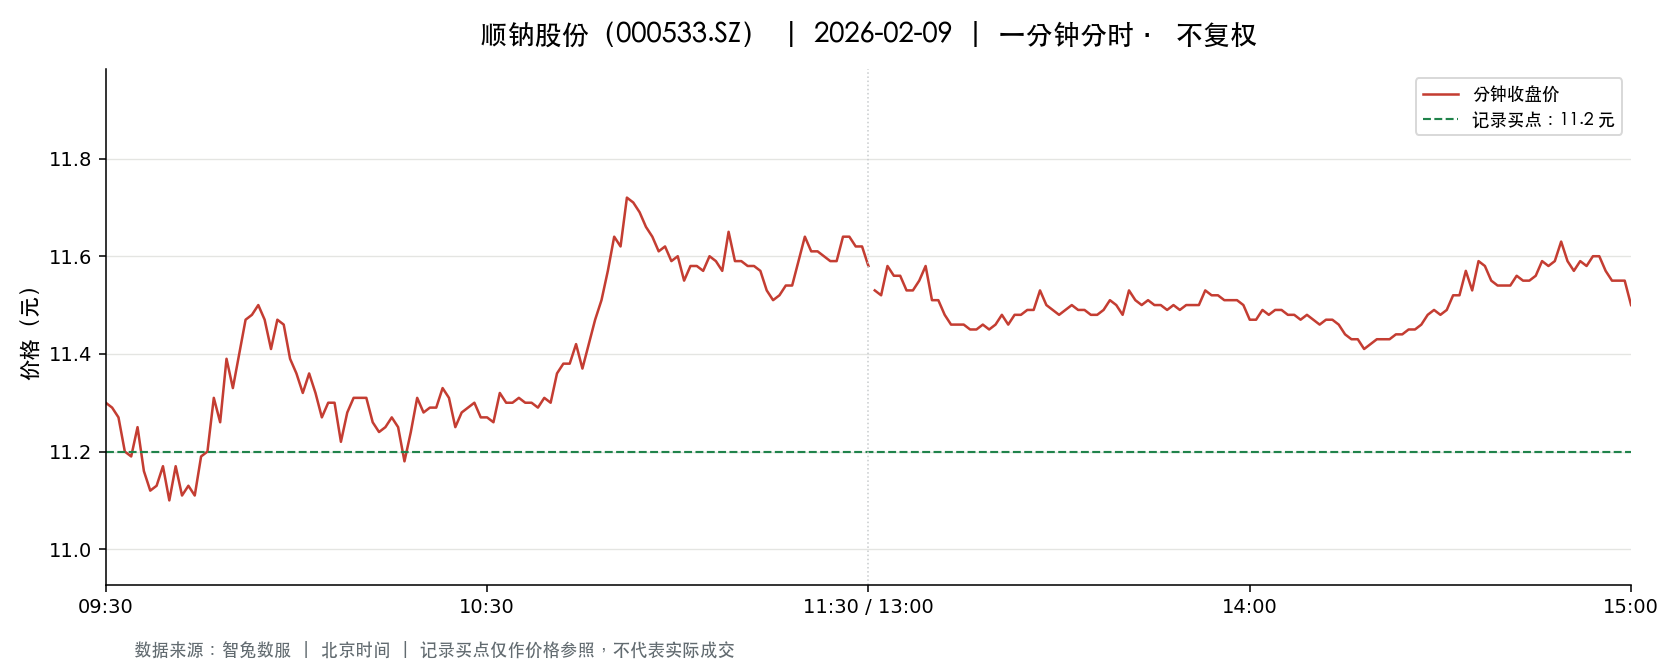

Source data for this figure (header and first rows):
t, o, h, l, c, v, a, pc, sf
2026-02-09 09:30:00, 11.3, 11.3, 11.3, 11.3, 31691, 35810830, 11.25, 0.0
2026-02-09 09:31:00, 11.38, 11.41, 11.13, 11.29, 73950, 83422098, 11.3, 0.0
2026-02-09 09:32:00, 11.34, 11.49, 11.27, 11.27, 40055, 45590257, 11.29, 0.0
2026-02-09 09:33:00, 11.31, 11.31, 11.2, 11.2, 34469, 38752978, 11.27, 0.0
2026-02-09 09:34:00, 11.18, 11.2, 11.16, 11.19, 32827, 36707697, 11.2, 0.0
2026-02-09 09:35:00, 11.18, 11.27, 11.18, 11.25, 17236, 19333679, 11.19, 0.0
2026-02-09 09:36:00, 11.24, 11.24, 11.15, 11.16, 24936, 27864017, 11.25, 0.0
2026-02-09 09:37:00, 11.16, 11.16, 11.09, 11.12, 31897, 35494793, 11.16, 0.0
2026-02-09 09:38:00, 11.11, 11.14, 11.08, 11.13, 24702, 27435217, 11.12, 0.0
2026-02-09 09:39:00, 11.17, 11.2, 11.15, 11.17, 11931, 13332488, 11.13, 0.0
2026-02-09 09:40:00, 11.18, 11.18, 11.1, 11.1, 19384, 21557183, 11.17, 0.0
2026-02-09 09:41:00, 11.1, 11.17, 11.1, 11.17, 13720, 15290312, 11.1, 0.0
2026-02-09 09:42:00, 11.15, 11.15, 11.11, 11.11, 14418, 16039867, 11.17, 0.0
2026-02-09 09:43:00, 11.12, 11.15, 11.11, 11.13, 11080, 12340896, 11.11, 0.0
2026-02-09 09:44:00, 11.14, 11.14, 11.09, 11.11, 18696, 20776461, 11.13, 0.0
2026-02-09 09:45:00, 11.14, 11.19, 11.12, 11.19, 8039, 8974606, 11.11, 0.0
2026-02-09 09:46:00, 11.2, 11.21, 11.18, 11.2, 11629, 13020319, 11.19, 0.0
2026-02-09 09:47:00, 11.22, 11.31, 11.22, 11.31, 11810, 13298813, 11.2, 0.0
2026-02-09 09:48:00, 11.31, 11.31, 11.23, 11.26, 13418, 15117210, 11.31, 0.0
2026-02-09 09:49:00, 11.26, 11.39, 11.26, 11.39, 12174, 13794077, 11.26, 0.0
2026-02-09 09:50:00, 11.39, 11.44, 11.31, 11.33, 29454, 33529253, 11.39, 0.0
2026-02-09 09:51:00, 11.38, 11.46, 11.38, 11.4, 32577, 37263520, 11.33, 0.0
2026-02-09 09:52:00, 11.41, 11.58, 11.37, 11.47, 30730, 35244296, 11.4, 0.0
2026-02-09 09:53:00, 11.47, 11.55, 11.41, 11.48, 29783, 34161512, 11.47, 0.0
2026-02-09 09:54:00, 11.5, 11.55, 11.49, 11.5, 24965, 28729293, 11.48, 0.0
2026-02-09 09:55:00, 11.51, 11.54, 11.46, 11.47, 23903, 27484512, 11.5, 0.0
2026-02-09 09:56:00, 11.46, 11.46, 11.4, 11.41, 14422, 16471548, 11.47, 0.0
2026-02-09 09:57:00, 11.41, 11.47, 11.41, 11.47, 9512, 10886617, 11.41, 0.0
2026-02-09 09:58:00, 11.46, 11.47, 11.37, 11.46, 14725, 16838400, 11.47, 0.0
2026-02-09 09:59:00, 11.46, 11.46, 11.39, 11.39, 3912, 4471989, 11.46, 0.0
2026-02-09 10:00:00, 11.38, 11.38, 11.32, 11.36, 8936, 10137340, 11.39, 0.0
2026-02-09 10:01:00, 11.38, 11.38, 11.32, 11.32, 5241, 5947894, 11.36, 0.0
2026-02-09 10:02:00, 11.32, 11.36, 11.31, 11.36, 6275, 7110080, 11.32, 0.0
2026-02-09 10:03:00, 11.34, 11.37, 11.32, 11.32, 4452, 5051608, 11.36, 0.0
2026-02-09 10:04:00, 11.32, 11.32, 11.25, 11.27, 12460, 14058290, 11.32, 0.0
2026-02-09 10:05:00, 11.27, 11.32, 11.27, 11.3, 5278, 5963424, 11.27, 0.0
2026-02-09 10:06:00, 11.3, 11.32, 11.3, 11.3, 5203, 5882981, 11.3, 0.0
2026-02-09 10:07:00, 11.3, 11.3, 11.22, 11.22, 5544, 6244924, 11.3, 0.0
2026-02-09 10:08:00, 11.23, 11.28, 11.23, 11.28, 7355, 8271105, 11.22, 0.0
2026-02-09 10:09:00, 11.28, 11.31, 11.26, 11.31, 4637, 5229740, 11.28, 0.0
2026-02-09 10:10:00, 11.31, 11.34, 11.3, 11.31, 4322, 4890400, 11.31, 0.0
2026-02-09 10:11:00, 11.31, 11.33, 11.31, 11.31, 2738, 3098591, 11.31, 0.0
2026-02-09 10:12:00, 11.31, 11.33, 11.26, 11.26, 5294, 5983187, 11.31, 0.0
2026-02-09 10:13:00, 11.26, 11.28, 11.24, 11.24, 5427, 6109815, 11.26, 0.0
2026-02-09 10:14:00, 11.24, 11.26, 11.24, 11.25, 4632, 5209385, 11.24, 0.0
2026-02-09 10:15:00, 11.25, 11.28, 11.25, 11.27, 3079, 3466920, 11.25, 0.0
2026-02-09 10:16:00, 11.27, 11.29, 11.24, 11.25, 3953, 4451673, 11.27, 0.0
2026-02-09 10:17:00, 11.25, 11.25, 11.18, 11.18, 14019, 15708869, 11.25, 0.0
2026-02-09 10:18:00, 11.17, 11.25, 11.17, 11.24, 4947, 5547676, 11.18, 0.0
2026-02-09 10:19:00, 11.24, 11.31, 11.24, 11.31, 5817, 6563352, 11.24, 0.0
2026-02-09 10:20:00, 11.32, 11.32, 11.28, 11.28, 3040, 3433612, 11.31, 0.0
2026-02-09 10:21:00, 11.28, 11.3, 11.27, 11.29, 3833, 4323408, 11.28, 0.0
2026-02-09 10:22:00, 11.3, 11.3, 11.29, 11.29, 2397, 2706953, 11.29, 0.0
2026-02-09 10:23:00, 11.29, 11.33, 11.26, 11.33, 5817, 6568468, 11.29, 0.0
2026-02-09 10:24:00, 11.33, 11.35, 11.31, 11.31, 2211, 2506317, 11.33, 0.0
2026-02-09 10:25:00, 11.31, 11.31, 11.25, 11.25, 4381, 4941627, 11.31, 0.0
2026-02-09 10:26:00, 11.25, 11.28, 11.25, 11.28, 2174, 2449632, 11.25, 0.0
2026-02-09 10:27:00, 11.28, 11.29, 11.28, 11.29, 2045, 2307925, 11.28, 0.0
2026-02-09 10:28:00, 11.29, 11.3, 11.25, 11.3, 9944, 11209063, 11.29, 0.0
2026-02-09 10:29:00, 11.29, 11.29, 11.27, 11.27, 2835, 3196905, 11.3, 0.0
... 181 more rows
